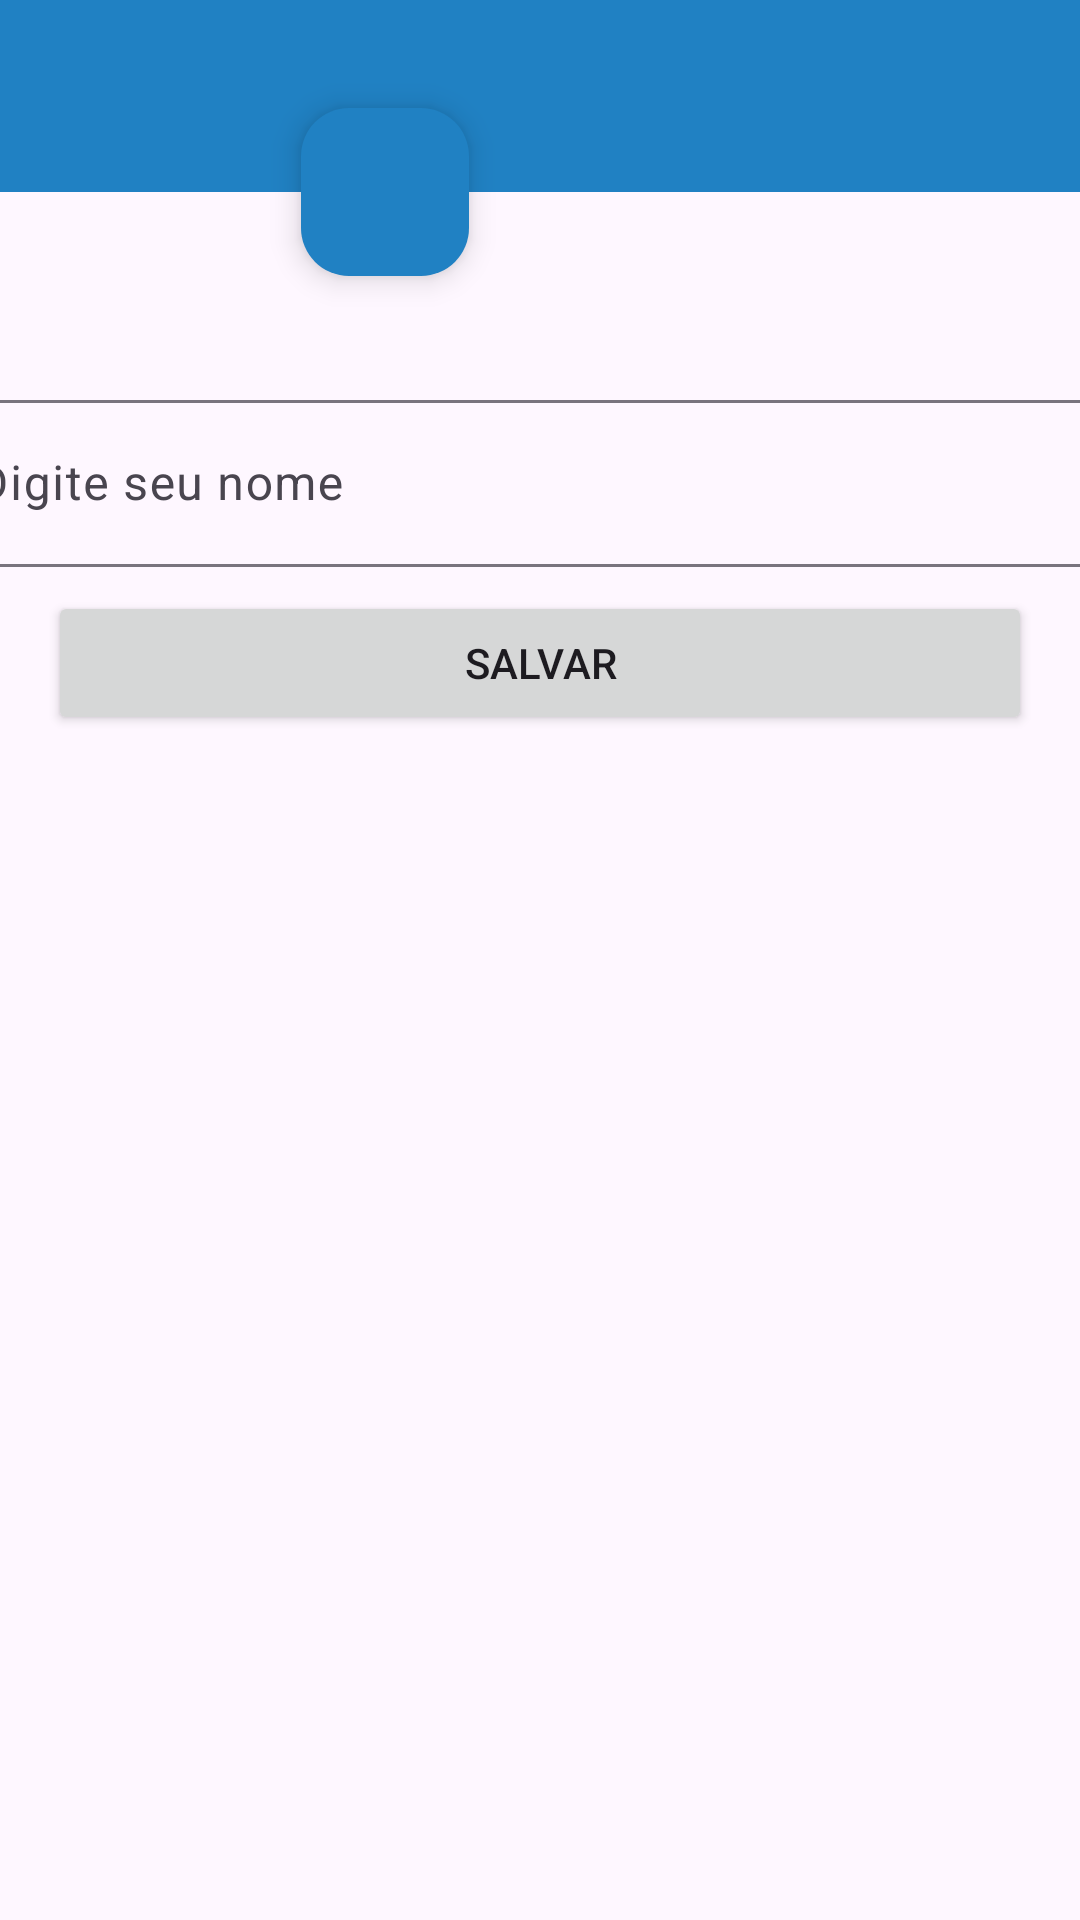

Produce the Android XML layout that renders to this screen, including the resource entries it uses.
<!-- AndroidManifest.xml: application theme Theme.Sayochat -->
<!-- res/layout/activity_perfil.xml -->
<?xml version="1.0" encoding="utf-8"?>
<androidx.constraintlayout.widget.ConstraintLayout xmlns:android="http://schemas.android.com/apk/res/android"
    xmlns:app="http://schemas.android.com/apk/res-auto"
    xmlns:tools="http://schemas.android.com/tools"
    android:id="@+id/main"
    android:layout_width="match_parent"
    android:layout_height="match_parent"
    tools:context=".iniciosayochat.PerfilActivity">

    <include
        android:id="@+id/includeToolbarPerfil"
        layout="@layout/toolbar_custom"
        android:layout_width="0dp"
        android:layout_height="wrap_content"
        app:layout_constraintEnd_toEndOf="parent"
        app:layout_constraintHorizontal_bias="0.498"
        app:layout_constraintStart_toStartOf="parent"
        app:layout_constraintTop_toTopOf="parent" />

    <com.google.android.material.imageview.ShapeableImageView
        android:id="@+id/imageView"
        android:layout_width="wrap_content"
        android:layout_height="wrap_content"
        android:layout_marginTop="112dp"
        android:scaleType="centerCrop"
        app:layout_constraintEnd_toEndOf="parent"
        app:layout_constraintHorizontal_bias="0.49"
        app:layout_constraintStart_toStartOf="parent"
        app:layout_constraintTop_toTopOf="parent"
        app:shapeAppearanceOverlay="@style/Arredondar"
        app:srcCompat="@drawable/perfil" />

    <com.google.android.material.floatingactionbutton.FloatingActionButton
        android:id="@+id/floatingActionButton"
        android:layout_width="wrap_content"
        android:layout_height="wrap_content"
        android:layout_marginEnd="20dp"
        android:layout_marginBottom="20dp"
        android:clickable="true"
        app:backgroundTint="@color/primaria"
        app:layout_constraintBottom_toBottomOf="@+id/imageView"
        app:layout_constraintEnd_toEndOf="@+id/imageView"
        app:srcCompat="@drawable/ic_add_foto_24" />

    <com.google.android.material.textfield.TextInputLayout
        android:id="@+id/textInputLayout"
        android:layout_width="409dp"
        android:layout_height="wrap_content"
        android:layout_marginTop="16dp"
        app:layout_constraintEnd_toEndOf="parent"
        app:layout_constraintHorizontal_bias="0.5"
        app:layout_constraintStart_toStartOf="parent"
        app:layout_constraintTop_toBottomOf="@+id/imageView">

        <com.google.android.material.textfield.TextInputEditText
            android:layout_width="match_parent"
            android:layout_height="wrap_content"
            android:hint="Digite seu nome" />
    </com.google.android.material.textfield.TextInputLayout>

    <Button
        android:id="@+id/button"
        android:layout_width="0dp"
        android:layout_height="wrap_content"
        android:layout_marginStart="16dp"
        android:layout_marginTop="8dp"
        android:layout_marginEnd="16dp"
        android:text="Salvar"
        app:layout_constraintEnd_toEndOf="parent"
        app:layout_constraintHorizontal_bias="0.5"
        app:layout_constraintStart_toStartOf="parent"
        app:layout_constraintTop_toBottomOf="@+id/textInputLayout" />
</androidx.constraintlayout.widget.ConstraintLayout>
<!-- res/layout/toolbar_custom.xml (included above) -->
<?xml version="1.0" encoding="utf-8"?>
<androidx.constraintlayout.widget.ConstraintLayout xmlns:android="http://schemas.android.com/apk/res/android"
    xmlns:app="http://schemas.android.com/apk/res-auto"
    xmlns:tools="http://schemas.android.com/tools"
    android:layout_width="match_parent"
    android:layout_height="wrap_content">

    <com.google.android.material.appbar.MaterialToolbar
        android:id="@+id/tbPrincipal"
        android:layout_width="match_parent"
        android:layout_height="wrap_content"
        android:background="?attr/colorPrimary"
        android:minHeight="?attr/actionBarSize"
        android:theme="?attr/actionBarTheme"
        app:layout_constraintBottom_toBottomOf="parent"
        app:layout_constraintEnd_toEndOf="parent"
        app:layout_constraintHorizontal_bias="0.5"
        app:layout_constraintStart_toStartOf="parent"
        app:layout_constraintTop_toTopOf="parent"
        app:layout_constraintVertical_bias="0.5"
        app:subtitleTextColor="@color/white"
        app:titleTextColor="@color/white" />

</androidx.constraintlayout.widget.ConstraintLayout>
<!-- resources referenced by this layout -->
<resources>
  <color name="primaria">#2081c3</color>
  <color name="white">#FFFFFFFF</color>
  <style name="Arredondar">
          <item name="cornerSize">50%</item>
      </style>
  <style name="Theme.Sayochat" parent="Base.Theme.Sayochat" />
  <style name="Base.Theme.Sayochat" parent="Theme.Material3.DayNight.NoActionBar">
          <item name="colorPrimary">@color/primaria</item>
      </style>
</resources>
